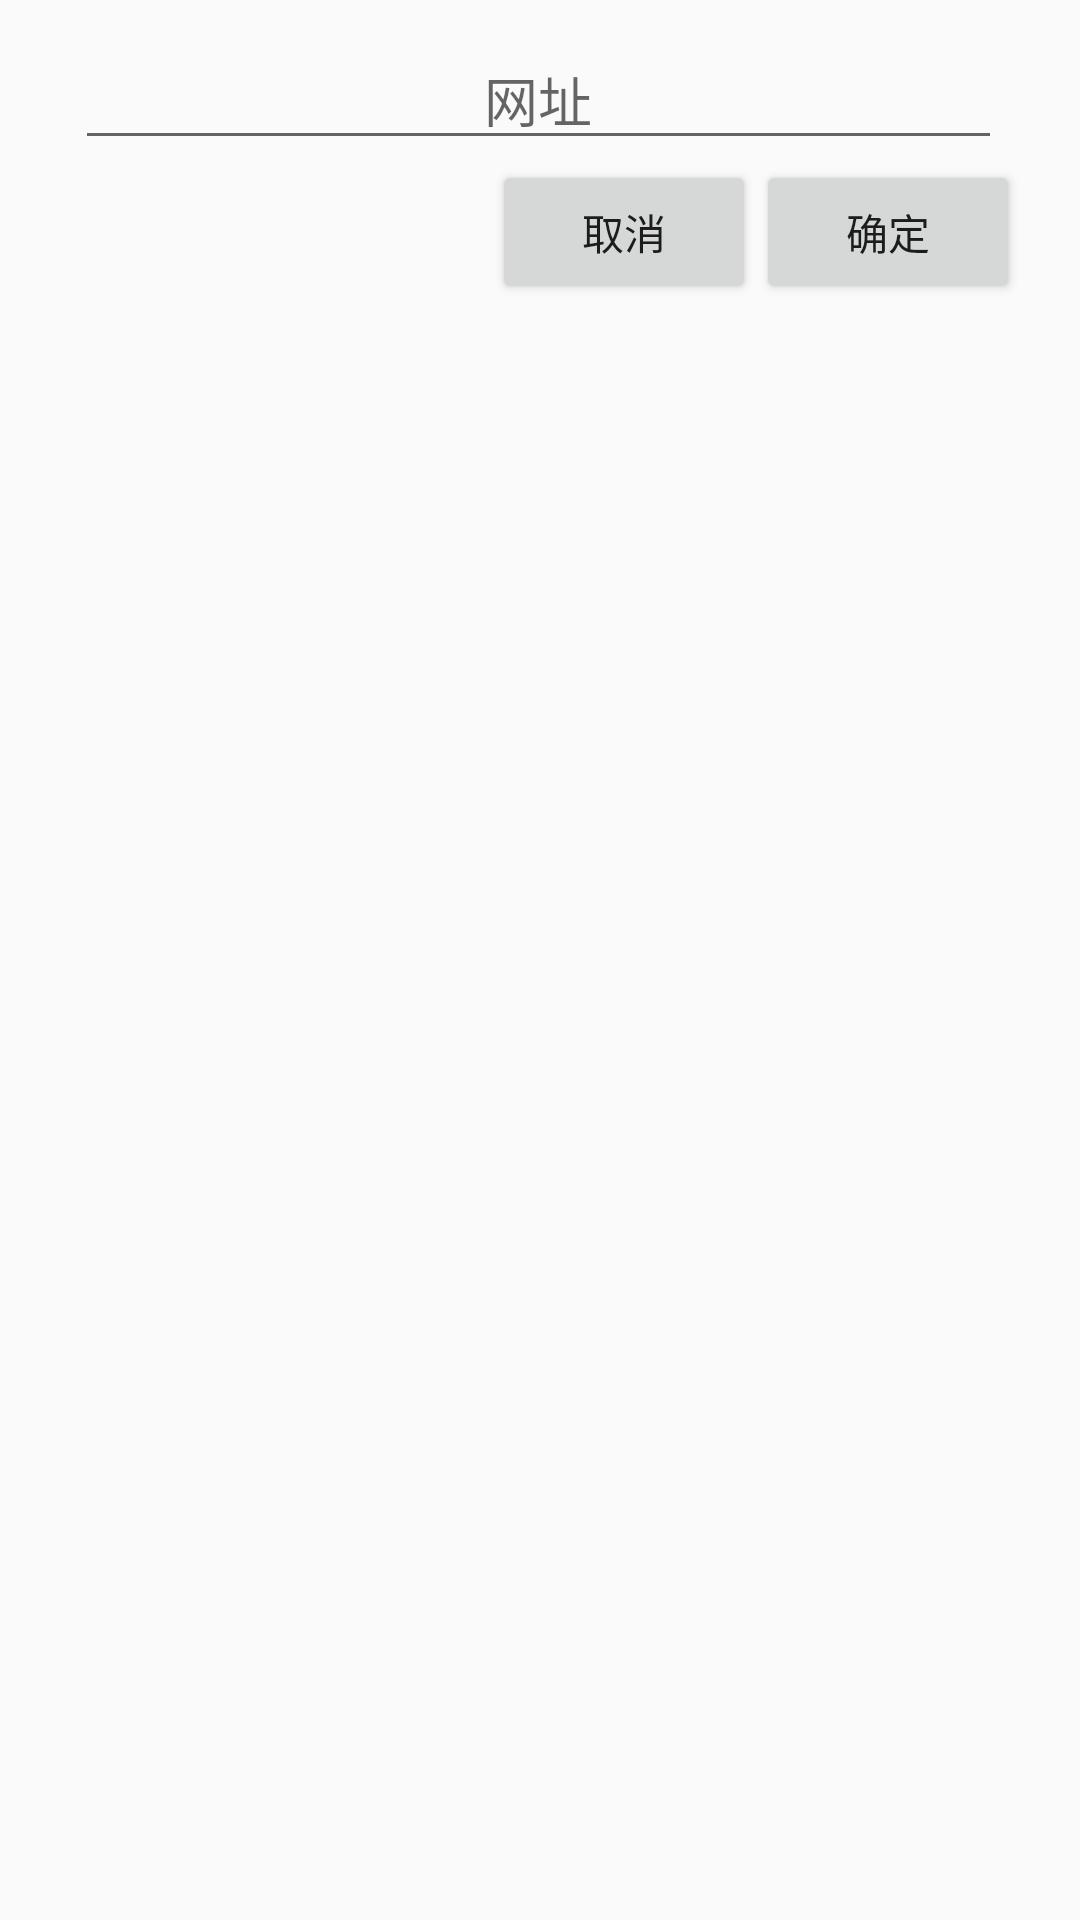

Android layout source for this screen:
<!-- AndroidManifest.xml: application theme AppTheme -->
<!-- res/layout/dialog_input_site.xml -->
<?xml version="1.0" encoding="utf-8"?>
<androidx.constraintlayout.widget.ConstraintLayout xmlns:android="http://schemas.android.com/apk/res/android"
    xmlns:app="http://schemas.android.com/apk/res-auto"
    xmlns:tools="http://schemas.android.com/tools"
    android:layout_width="match_parent"
    android:background="@drawable/round_bg_white"
    android:layout_height="match_parent">

    <EditText
        android:id="@+id/et_site_input"
        android:layout_width="0dp"
        android:layout_marginTop="10dp"
        android:layout_height="wrap_content"
        android:layout_marginStart="25dp"
        android:layout_marginEnd="26dp"
        android:gravity="center"
        android:hint="网址"
        android:singleLine="true"
        android:text=""
        app:layout_constraintEnd_toEndOf="parent"
        app:layout_constraintStart_toStartOf="parent"
        app:layout_constraintTop_toTopOf="parent" />

    <Button
        android:id="@+id/but_ok"
        android:layout_width="wrap_content"
        android:layout_height="wrap_content"
        android:layout_marginEnd="20dp"
        android:text="确定"
        app:layout_constraintEnd_toEndOf="parent"
        app:layout_constraintTop_toBottomOf="@id/et_site_input" />

    <Button
        android:id="@+id/but_cancel"
        android:layout_width="wrap_content"
        android:layout_height="wrap_content"
        android:text="取消"
        app:layout_constraintEnd_toStartOf="@+id/but_ok"
        app:layout_constraintTop_toTopOf="@+id/but_ok" />
</androidx.constraintlayout.widget.ConstraintLayout>
<!-- resources referenced by this layout -->
<resources>
  <style name="AppTheme" parent="Theme.AppCompat.Light.NoActionBar">
          
          <item name="colorPrimary">@color/colorPrimary</item>
          <item name="colorPrimaryDark">@color/colorPrimaryDark</item>
          <item name="colorAccent">@color/colorAccent</item>
      </style>
  <color name="colorPrimary">#6200EE</color>
  <color name="colorPrimaryDark">#3700B3</color>
  <color name="colorAccent">#03DAC5</color>
</resources>
